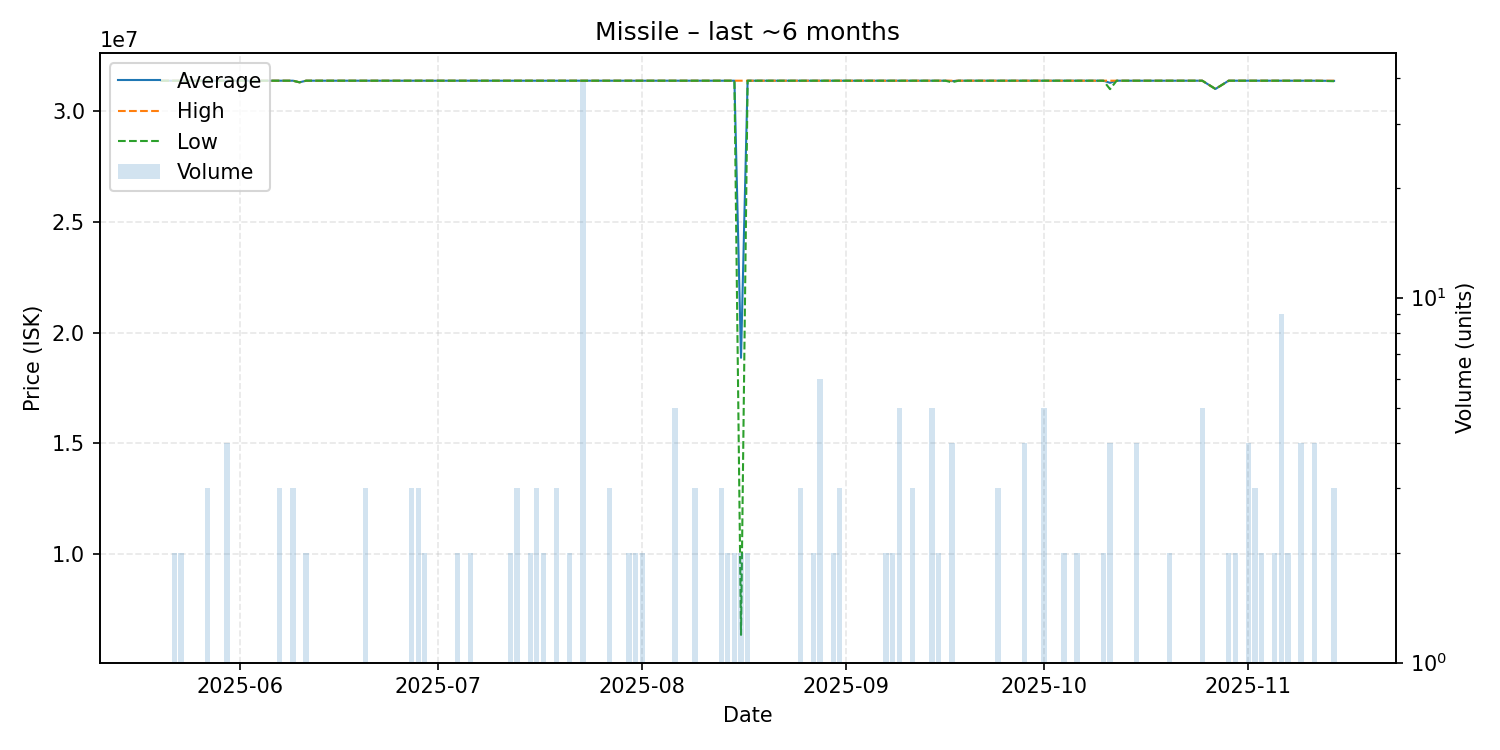

The data file committed next to this chart (first rows):
date, average, highest, lowest, order_count, volume
2025-05-20, 31372640, 31372640, 31372640, 1, 1
2025-05-21, 31372640, 31372640, 31372640, 1, 1
2025-05-22, 31372640, 31372640, 31372640, 2, 2
2025-05-23, 31372640, 31372640, 31372640, 2, 2
2025-05-24, 31372640, 31372640, 31372640, 1, 1
2025-05-27, 31372640, 31372640, 31372640, 1, 3
2025-05-28, 31372640, 31372640, 31372640, 1, 1
2025-05-30, 31372640, 31372640, 31372640, 2, 4
2025-05-31, 31372640, 31372640, 31372640, 1, 1
2025-06-03, 31372640, 31372640, 31372640, 1, 1
2025-06-04, 31372640, 31372640, 31372640, 1, 1
2025-06-05, 31372640, 31372640, 31372640, 1, 1
2025-06-07, 31372640, 31372640, 31372640, 3, 3
2025-06-09, 31372640, 31372640, 31372640, 3, 3
2025-06-10, 31300000, 31300000, 31300000, 1, 1
2025-06-11, 31372640, 31372640, 31372640, 2, 2
2025-06-14, 31372640, 31372640, 31372640, 1, 1
2025-06-17, 31372640, 31372640, 31372640, 1, 1
2025-06-18, 31372640, 31372640, 31372640, 1, 1
2025-06-20, 31372640, 31372640, 31372640, 3, 3
2025-06-21, 31372640, 31372640, 31372640, 1, 1
2025-06-22, 31372640, 31372640, 31372640, 1, 1
2025-06-23, 31372640, 31372640, 31372640, 1, 1
2025-06-24, 31372640, 31372640, 31372640, 1, 1
2025-06-26, 31372640, 31372640, 31372640, 1, 1
2025-06-27, 31372640, 31372640, 31372640, 3, 3
2025-06-28, 31372640, 31372640, 31372640, 3, 3
2025-06-29, 31372640, 31372640, 31372640, 2, 2
2025-06-30, 31372640, 31372640, 31372640, 1, 1
2025-07-04, 31372640, 31372640, 31372640, 2, 2
2025-07-06, 31372640, 31372640, 31372640, 2, 2
2025-07-07, 31372640, 31372640, 31372640, 1, 1
2025-07-12, 31372640, 31372640, 31372640, 2, 2
2025-07-13, 31372640, 31372640, 31372640, 3, 3
2025-07-14, 31372640, 31372640, 31372640, 1, 1
2025-07-15, 31372640, 31372640, 31372640, 2, 2
2025-07-16, 31372640, 31372640, 31372640, 2, 3
2025-07-17, 31372640, 31372640, 31372640, 2, 2
2025-07-19, 31372640, 31372640, 31372640, 3, 3
2025-07-20, 31372640, 31372640, 31372640, 1, 1
2025-07-21, 31372640, 31372640, 31372640, 2, 2
2025-07-22, 31372640, 31372640, 31372640, 1, 1
2025-07-23, 31372640, 31372640, 31372640, 5, 39
2025-07-25, 31372640, 31372640, 31372640, 1, 1
2025-07-27, 31372640, 31372640, 31372640, 3, 3
2025-07-30, 31372640, 31372640, 31372640, 2, 2
2025-07-31, 31372640, 31372640, 31372640, 1, 2
2025-08-01, 31372640, 31372640, 31372640, 2, 2
2025-08-03, 31372640, 31372640, 31372640, 1, 1
2025-08-06, 31372640, 31372640, 31372640, 4, 5
2025-08-09, 31372640, 31372640, 31372640, 2, 3
2025-08-10, 31372640, 31372640, 31372640, 1, 1
2025-08-12, 31372640, 31372640, 31372640, 1, 1
2025-08-13, 31372640, 31372640, 31372640, 3, 3
2025-08-14, 31372640, 31372640, 31372640, 2, 2
2025-08-15, 31372640, 31372640, 31372640, 2, 2
2025-08-16, 18862320, 31372640, 6352000, 2, 2
2025-08-17, 31372640, 31372640, 31372640, 2, 2
2025-08-22, 31372640, 31372640, 31372640, 1, 1
2025-08-25, 31372640, 31372640, 31372640, 3, 3
... 56 more rows
